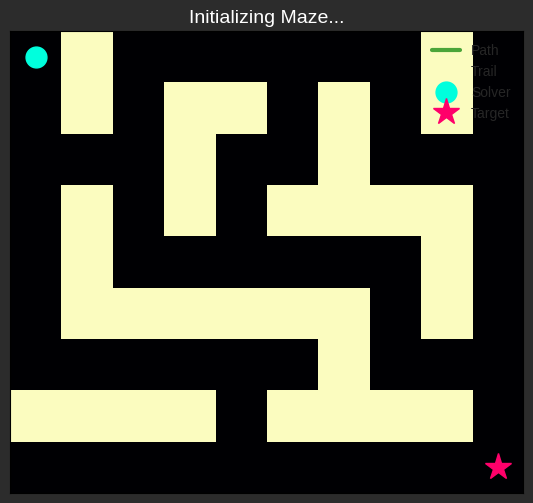

Reproduce this figure in Python.
"""
Dynamic Maze Solver

Dynamic BFS maze visualizer demonstrating breadth-first search on a grid.

[redacted]

See Wikipedia: https://en.wikipedia.org/wiki/Breadth-first_search
"""

import matplotlib.pyplot as plt
import matplotlib.colors as mcolors
import numpy as np
from collections import deque
import random
import matplotlib.animation as animation


class MazeVisualizer:
    """
    Dynamic BFS maze-solving visualizer with moving target and evolving obstacles.
    """

    def __init__(self, maze, start, target):
        self.maze = np.array(maze, dtype=int)
        self.start_pos = start
        self.target_pos = target
        self.solver_pos = start

        self.rows, self.cols = self.maze.shape
        self.step_delay_ms = 200          # Animation frame delay
        self.target_move_interval = 5     # Target moves every N frames
        self.obstacle_change_prob = 0.01  # Random obstacle toggle probability

        # --- State Tracking ---
        self.path = []
        self.visited_nodes = set()
        self.breadcrumb_trail = [self.solver_pos]
        self.frame_count = 0

        # --- Plot Setup ---
        self.fig, self.ax = plt.subplots(figsize=(8, 6))
        plt.style.use('seaborn-v0_8-darkgrid')
        self.fig.patch.set_facecolor('#2c2c2c')
        self.ax.set_facecolor('#1e1e1e')

        self.ax.set_xticks([])
        self.ax.set_yticks([])

        # Base maze
        self.maze_plot = self.ax.imshow(self.maze, cmap='magma', interpolation='nearest')

        # Visited overlay
        self.visited_overlay = np.zeros((*self.maze.shape, 4))
        self.visited_plot = self.ax.imshow(self.visited_overlay, interpolation='nearest')

        # Path, breadcrumbs, solver, target
        self.path_line, = self.ax.plot([], [], 'g-', linewidth=3, alpha=0.7, label='Path')
        self.breadcrumbs_plot = self.ax.scatter([], [], c=[], cmap='viridis_r', s=50, alpha=0.6, label='Trail')
        self.solver_plot, = self.ax.plot(
            [self.solver_pos[1]], [self.solver_pos[0]],
            'o', markersize=15, color='#00ffdd', label='Solver'
        )
        self.target_plot, = self.ax.plot(
            [self.target_pos[1]], [self.target_pos[0]],
            '*', markersize=20, color='#ff006a', label='Target'
        )

        self.ax.legend(facecolor='gray', framealpha=0.5, loc='upper right')
        self.title = self.ax.set_title("Initializing Maze...", color='white', fontsize=14)

    def _bfs(self):
        """Performs BFS to find shortest path."""
        queue = deque([(self.solver_pos, [self.solver_pos])])
        visited = {self.solver_pos}

        while queue:
            (row, col), path = queue.popleft()

            if (row, col) == self.target_pos:
                return path, visited

            for d_row, d_col in [(-1, 0), (1, 0), (0, -1), (0, 1)]:
                n_row, n_col = row + d_row, col + d_col
                if 0 <= n_row < self.rows and 0 <= n_col < self.cols and \
                        self.maze[n_row][n_col] == 0 and (n_row, n_col) not in visited:
                    visited.add((n_row, n_col))
                    queue.append(((n_row, n_col), path + [(n_row, n_col)]))

        return None, visited

    def _update_target(self):
        """Moves the target randomly to an adjacent open cell."""
        t_row, t_col = self.target_pos
        moves = [(-1, 0), (1, 0), (0, -1), (0, 1)]
        random.shuffle(moves)
        for d_row, d_col in moves:
            n_row, n_col = t_row + d_row, t_col + d_col
            if 0 <= n_row < self.rows and 0 <= n_col < self.cols and self.maze[n_row][n_col] == 0:
                self.target_pos = (n_row, n_col)
                break

    def _update_obstacles(self):
        """Randomly toggle a few obstacles."""
        for row in range(self.rows):
            for col in range(self.cols):
                if (row, col) in [self.solver_pos, self.target_pos]:
                    continue
                if random.random() < self.obstacle_change_prob:
                    self.maze[row, col] = 1 - self.maze[row, col]

    def _update_frame(self, frame):
        """Main animation loop."""
        self.frame_count += 1

        # --- State ---
        if self.frame_count % self.target_move_interval == 0:
            self._update_target()
        self._update_obstacles()

        self.path, self.visited_nodes = self._bfs()

        # Move solver one step
        if self.path and len(self.path) > 1:
            self.solver_pos = self.path[1]
            self.breadcrumb_trail.append(self.solver_pos)

        # --- Visuals ---
        self.maze_plot.set_data(self.maze)

        # Visited overlay
        self.visited_overlay.fill(0)
        visited_color = mcolors.to_rgba('#0077b6', alpha=0.3)
        for row, col in self.visited_nodes:
            self.visited_overlay[row, col] = visited_color
        self.visited_plot.set_data(self.visited_overlay)

        # Path line
        if self.path:
            y, x = zip(*self.path)
            self.path_line.set_data(x, y)
        else:
            self.path_line.set_data([], [])

        # set_data() now receives sequences
        self.solver_plot.set_data([self.solver_pos[1]], [self.solver_pos[0]])
        self.target_plot.set_data([self.target_pos[1]], [self.target_pos[0]])

        # Breadcrumbs
        if self.breadcrumb_trail:
            y, x = zip(*self.breadcrumb_trail)
            colors = np.linspace(0.1, 1.0, len(y))
            self.breadcrumbs_plot.set_offsets(np.c_[x, y])
            self.breadcrumbs_plot.set_array(colors)

        # Title update
        if self.solver_pos == self.target_pos:
            self.title.set_text("Dynamic Maze Solver")
            self.title.set_color('lightgreen')
            self.anim.event_source.stop()
        else:
            path_len = len(self.path) if self.path else "N/A"
            self.title.set_text(f"Frame: {self.frame_count} | Path Length: {path_len}")
            self.title.set_color('white' if self.path else 'coral')

        return [
            self.maze_plot, self.visited_plot, self.path_line,
            self.solver_plot, self.target_plot, self.breadcrumbs_plot, self.title
        ]

    def run(self):
        """Starts the animation."""
        self.anim = animation.FuncAnimation(
            self.fig,
            self._update_frame,
            frames=500,
            interval=self.step_delay_ms,
            blit=False,  
            repeat=False
        )
        plt.show()


if __name__ == "__main__":
    initial_maze = [
        [0, 1, 0, 0, 0, 0, 0, 0, 1, 0],
        [0, 1, 0, 1, 1, 0, 1, 0, 1, 0],
        [0, 0, 0, 1, 0, 0, 1, 0, 0, 0],
        [0, 1, 0, 1, 0, 1, 1, 1, 1, 0],
        [0, 1, 0, 0, 0, 0, 0, 0, 1, 0],
        [0, 1, 1, 1, 1, 1, 1, 0, 1, 0],
        [0, 0, 0, 0, 0, 0, 1, 0, 0, 0],
        [1, 1, 1, 1, 0, 1, 1, 1, 1, 0],
        [0, 0, 0, 0, 0, 0, 0, 0, 0, 0],
    ]

    start_point = (0, 0)
    end_point = (8, 9)

    visualizer = MazeVisualizer(initial_maze, start_point, end_point)
    visualizer.run()
